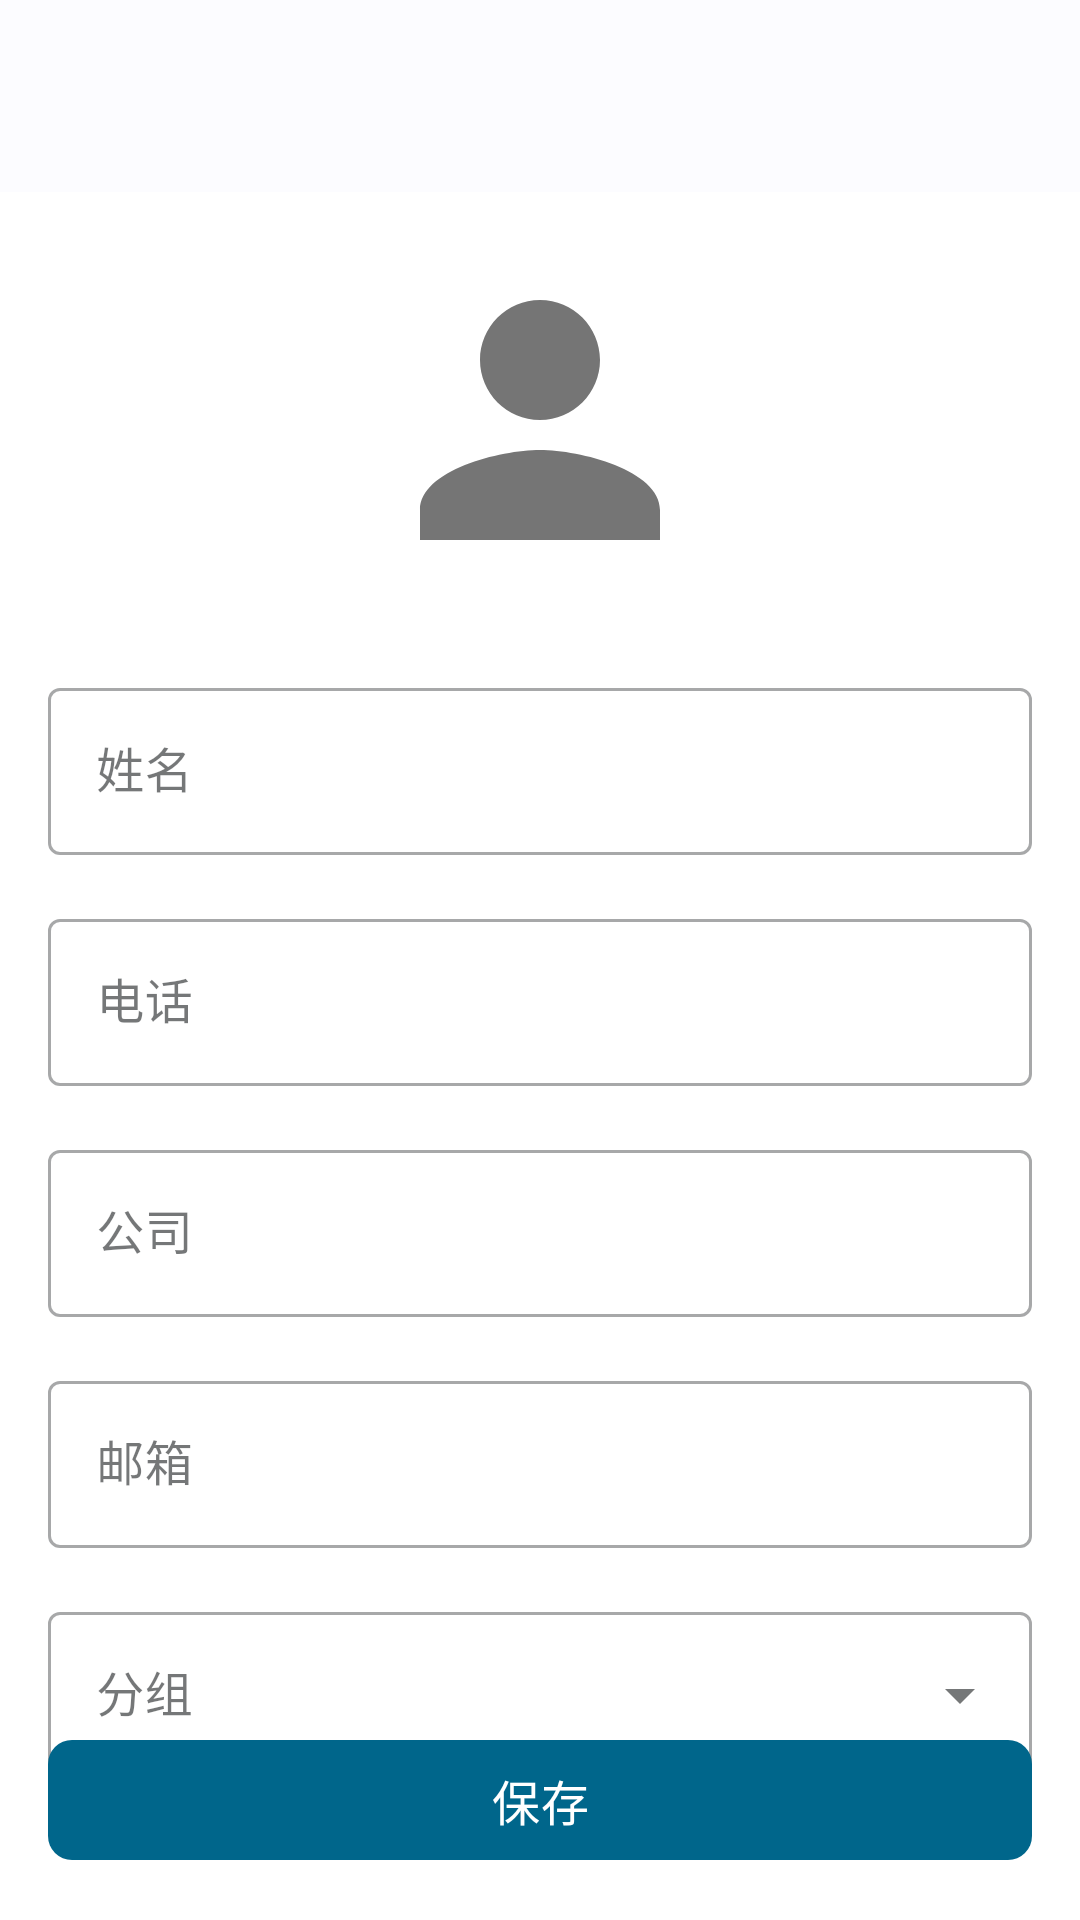

Produce the Android XML layout that renders to this screen, including the resource entries it uses.
<!-- AndroidManifest.xml: application theme Theme.Contacts -->
<!-- res/layout/activity_add_contact.xml -->
<?xml version="1.0" encoding="utf-8"?>
<androidx.coordinatorlayout.widget.CoordinatorLayout
    xmlns:android="http://schemas.android.com/apk/res/android"
    xmlns:app="http://schemas.android.com/apk/res-auto"
    android:layout_width="match_parent"
    android:layout_height="match_parent"
    android:background="@android:color/white">

    <com.google.android.material.appbar.AppBarLayout
        android:layout_width="match_parent"
        android:layout_height="wrap_content"
        android:theme="@style/ThemeOverlay.MaterialComponents.Dark.ActionBar">

        <androidx.appcompat.widget.Toolbar
            android:id="@+id/toolbar"
            android:layout_width="match_parent"
            android:layout_height="?attr/actionBarSize"
            app:popupTheme="@style/ThemeOverlay.MaterialComponents.Light"/>

    </com.google.android.material.appbar.AppBarLayout>

    <androidx.core.widget.NestedScrollView
        android:layout_width="match_parent"
        android:layout_height="match_parent"
        app:layout_behavior="@string/appbar_scrolling_view_behavior">

        <LinearLayout
            android:layout_width="match_parent"
            android:layout_height="wrap_content"
            android:orientation="vertical"
            android:padding="16dp">

            <com.google.android.material.imageview.ShapeableImageView
                android:id="@+id/contactPhoto"
                android:layout_width="120dp"
                android:layout_height="120dp"
                android:layout_gravity="center_horizontal"
                android:layout_marginBottom="24dp"
                android:src="@drawable/ic_contact_default"
                app:shapeAppearanceOverlay="@style/CircleImageView"/>

            <com.google.android.material.textfield.TextInputLayout
                android:layout_width="match_parent"
                android:layout_height="wrap_content"
                android:layout_marginBottom="16dp"
                android:hint="姓名"
                style="@style/Widget.MaterialComponents.TextInputLayout.OutlinedBox">

                <com.google.android.material.textfield.TextInputEditText
                    android:id="@+id/editName"
                    android:layout_width="match_parent"
                    android:layout_height="wrap_content"
                    android:inputType="textPersonName"/>

            </com.google.android.material.textfield.TextInputLayout>

            <com.google.android.material.textfield.TextInputLayout
                android:layout_width="match_parent"
                android:layout_height="wrap_content"
                android:layout_marginBottom="16dp"
                android:hint="电话"
                style="@style/Widget.MaterialComponents.TextInputLayout.OutlinedBox">

                <com.google.android.material.textfield.TextInputEditText
                    android:id="@+id/editPhone"
                    android:layout_width="match_parent"
                    android:layout_height="wrap_content"
                    android:inputType="phone"/>

            </com.google.android.material.textfield.TextInputLayout>

            <com.google.android.material.textfield.TextInputLayout
                android:layout_width="match_parent"
                android:layout_height="wrap_content"
                android:layout_marginBottom="16dp"
                android:hint="公司"
                style="@style/Widget.MaterialComponents.TextInputLayout.OutlinedBox">

                <com.google.android.material.textfield.TextInputEditText
                    android:id="@+id/editCompany"
                    android:layout_width="match_parent"
                    android:layout_height="wrap_content"
                    android:inputType="text"/>

            </com.google.android.material.textfield.TextInputLayout>

            <com.google.android.material.textfield.TextInputLayout
                android:layout_width="match_parent"
                android:layout_height="wrap_content"
                android:layout_marginBottom="16dp"
                android:hint="邮箱"
                style="@style/Widget.MaterialComponents.TextInputLayout.OutlinedBox">

                <com.google.android.material.textfield.TextInputEditText
                    android:id="@+id/editEmail"
                    android:layout_width="match_parent"
                    android:layout_height="wrap_content"
                    android:inputType="textEmailAddress"/>

            </com.google.android.material.textfield.TextInputLayout>

            <com.google.android.material.textfield.TextInputLayout
                style="@style/Widget.MaterialComponents.TextInputLayout.OutlinedBox.ExposedDropdownMenu"
                android:layout_width="match_parent"
                android:layout_height="wrap_content"
                android:layout_marginBottom="32dp"
                android:hint="分组">

                <AutoCompleteTextView
                    android:id="@+id/spinnerGroup"
                    android:layout_width="match_parent"
                    android:layout_height="wrap_content"
                    android:inputType="none"/>

            </com.google.android.material.textfield.TextInputLayout>

        </LinearLayout>

    </androidx.core.widget.NestedScrollView>

    <com.google.android.material.button.MaterialButton
        android:id="@+id/btnSave"
        android:layout_width="match_parent"
        android:layout_height="wrap_content"
        android:layout_gravity="bottom"
        android:layout_margin="16dp"
        android:text="保存"
        android:textSize="16sp"
        app:cornerRadius="8dp"/>

</androidx.coordinatorlayout.widget.CoordinatorLayout>
<!-- resources referenced by this layout -->
<resources>
  <!-- drawable ic_contact_default (drawable) -->
  <?xml version="1.0" encoding="utf-8"?>
  <vector xmlns:android="http://schemas.android.com/apk/res/android"
      android:width="24dp"
      android:height="24dp"
      android:viewportWidth="24"
      android:viewportHeight="24">
      <path
          android:fillColor="#757575"
          android:pathData="M12,12c2.21,0 4,-1.79 4,-4s-1.79,-4 -4,-4 -4,1.79 -4,4 1.79,4 4,4zM12,14c-2.67,0 -8,1.34 -8,4v2h16v-2c0,-2.66 -5.33,-4 -8,-4z"/>
  </vector>
  <style name="CircleImageView">
          <item name="cornerFamily">rounded</item>
          <item name="cornerSize">50%</item>
      </style>
  <style name="Theme.Contacts" parent="Theme.Material3.DayNight.NoActionBar">
          
          <item name="colorPrimary">@android:color/system_accent1_600</item>
          <item name="colorPrimaryContainer">@android:color/system_accent1_100</item>
          <item name="colorOnPrimary">@android:color/white</item>
          
          
          <item name="colorSecondary">@android:color/system_accent2_600</item>
          <item name="colorSecondaryContainer">@android:color/system_accent2_100</item>
          <item name="colorOnSecondary">@android:color/white</item>
          
          
          <item name="android:statusBarColor">@android:color/transparent</item>
          <item name="android:navigationBarColor">@android:color/transparent</item>
          <item name="android:windowLightStatusBar">true</item>
          
          
          <item name="colorSurface">@android:color/system_neutral1_10</item>
          <item name="colorSurfaceVariant">@android:color/system_neutral2_100</item>
          <item name="colorOnSurface">@android:color/system_neutral1_900</item>
          
          
          <item name="materialCardViewStyle">@style/Widget.Material3.CardView.Elevated</item>
          <item name="textInputStyle">@style/Widget.Material3.TextInputLayout.OutlinedBox</item>
          <item name="bottomNavigationStyle">@style/Widget.Material3.BottomNavigationView</item>
          <item name="toolbarStyle">@style/Widget.Material3.Toolbar</item>
          <item name="floatingActionButtonStyle">@style/Widget.Material3.FloatingActionButton.Primary</item>
          <item name="tabStyle">@style/Widget.Material3.TabLayout</item>
          <item name="materialButtonStyle">@style/Widget.Material3.Button</item>
          <item name="materialButtonOutlinedStyle">@style/Widget.Material3.Button.OutlinedButton</item>
          <item name="materialCardViewFilledStyle">@style/Widget.Material3.CardView.Filled</item>
          <item name="textAppearanceBodyLarge">@style/TextAppearance.Material3.BodyLarge</item>
          <item name="textAppearanceBodyMedium">@style/TextAppearance.Material3.BodyMedium</item>
          <item name="textAppearanceBodySmall">@style/TextAppearance.Material3.BodySmall</item>
          <item name="textAppearanceHeadlineLarge">@style/TextAppearance.Material3.HeadlineLarge</item>
          <item name="textAppearanceHeadlineMedium">@style/TextAppearance.Material3.HeadlineMedium</item>
      </style>
</resources>
